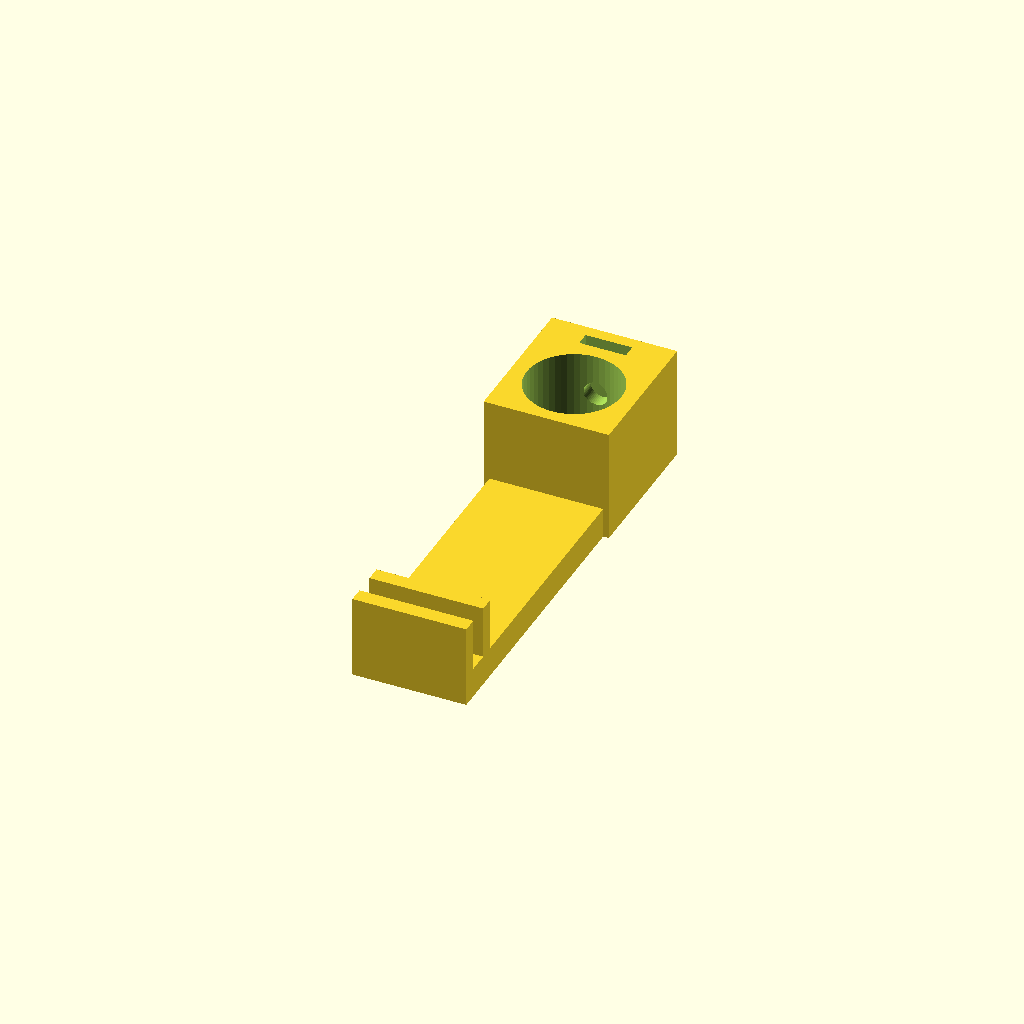
Cell 1 — every parameter at its default value.
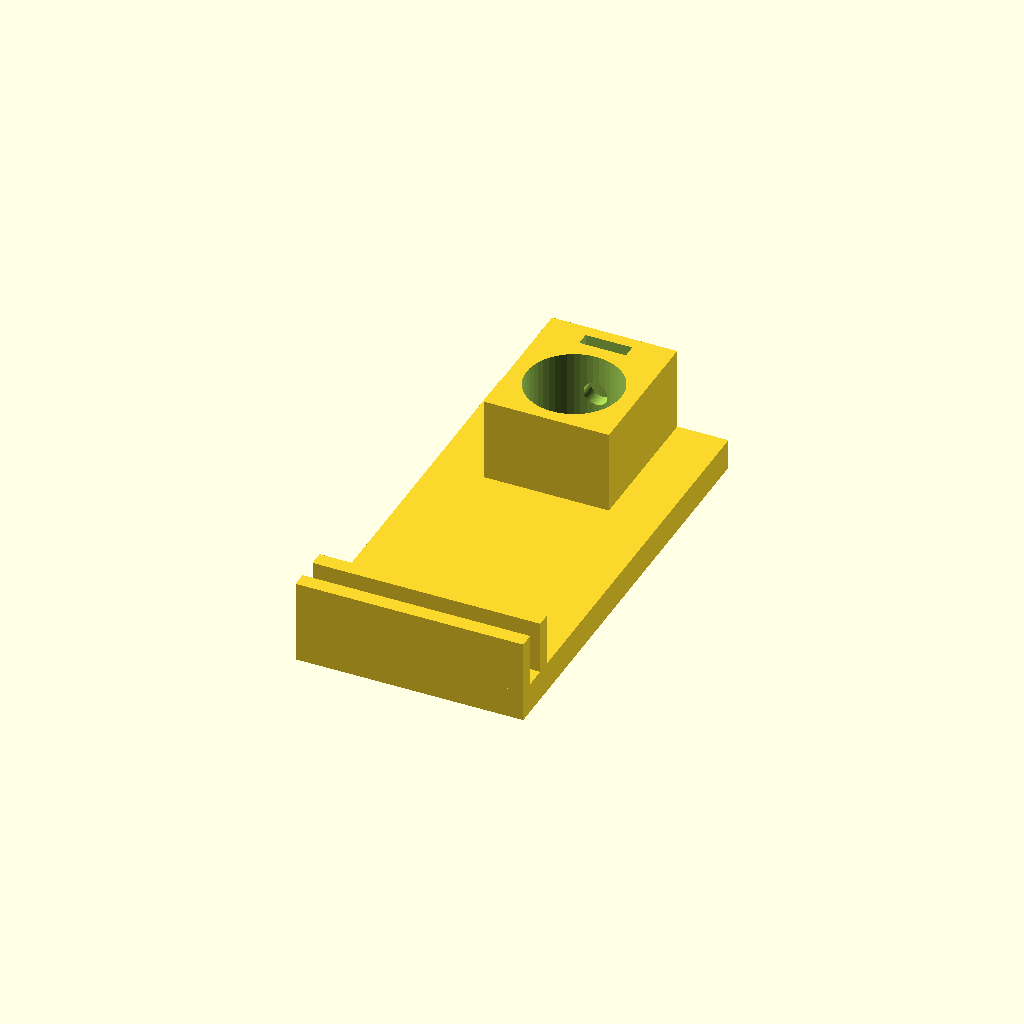
Cell 2: the same model with width = 30.
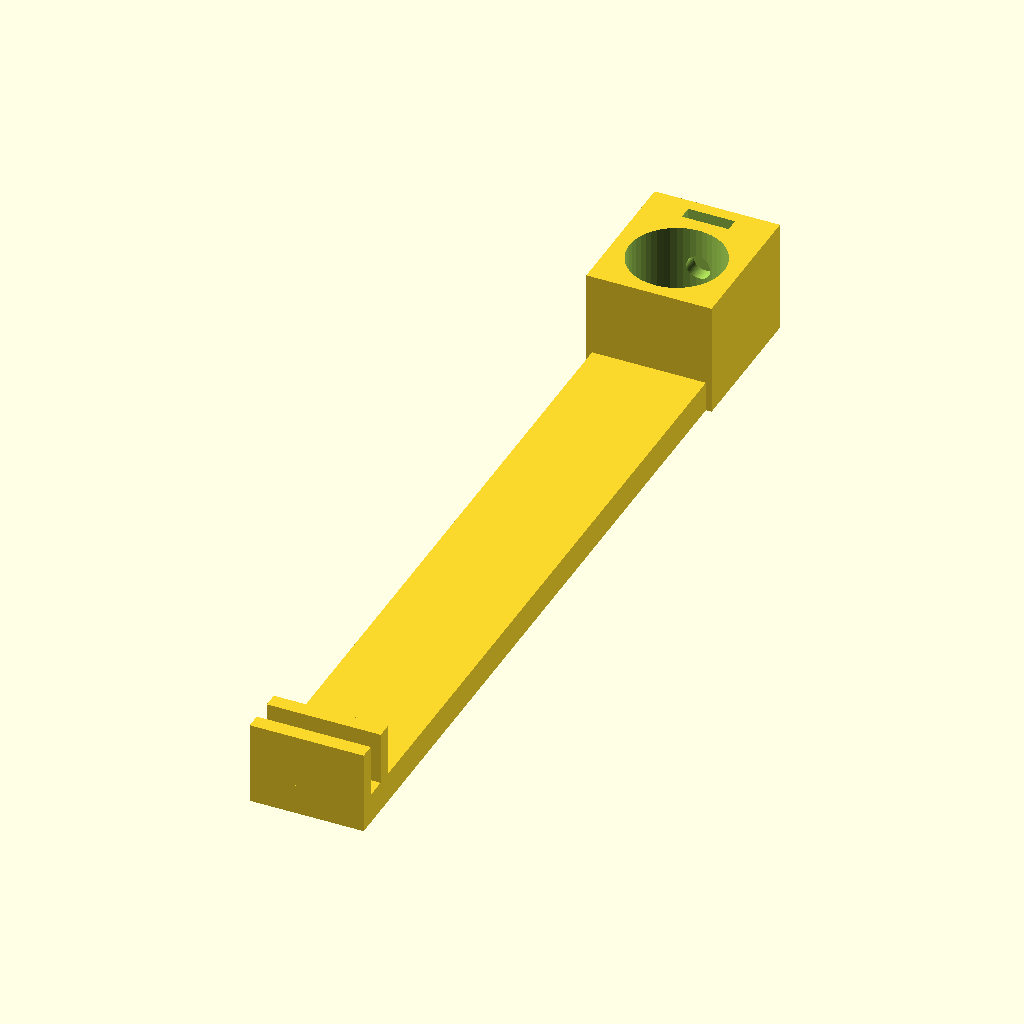
Cell 3: the same model with length = 116.
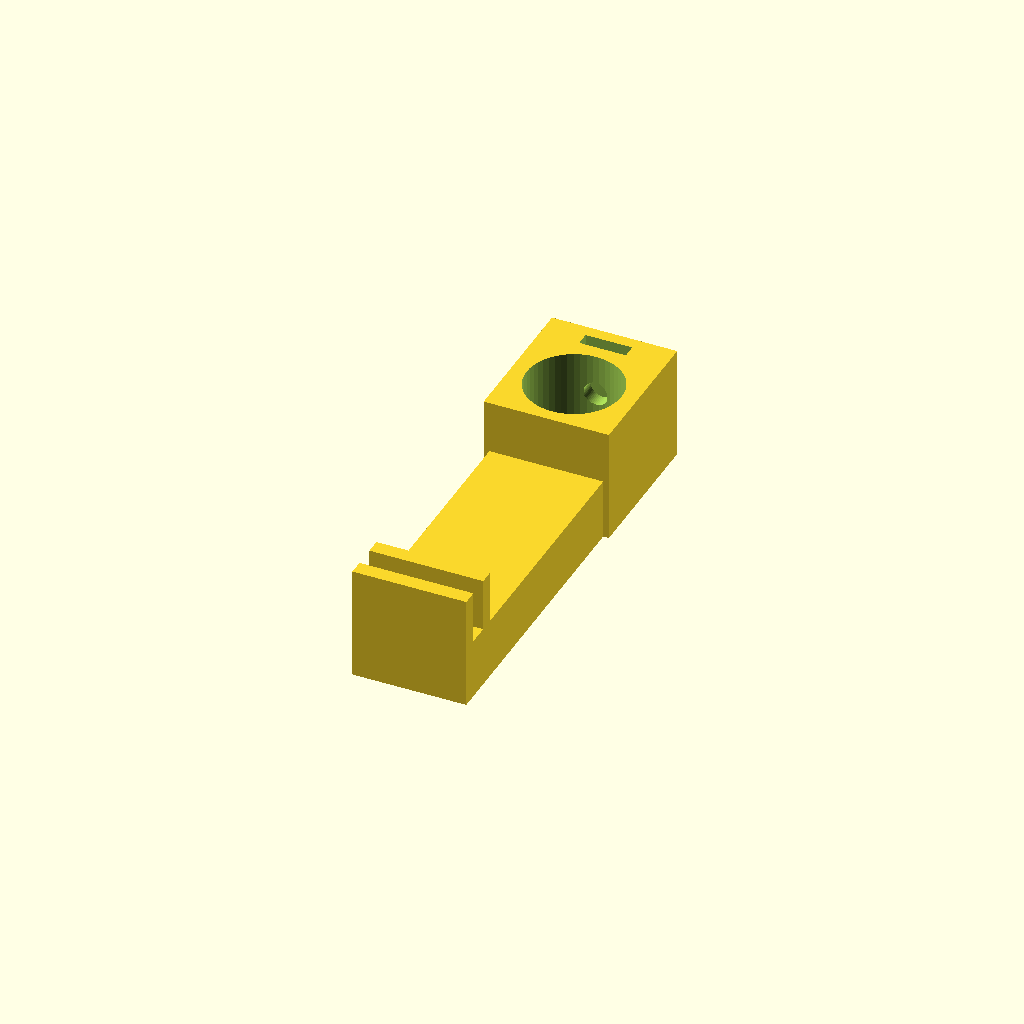
Cell 4: the same model with thickness = 8.
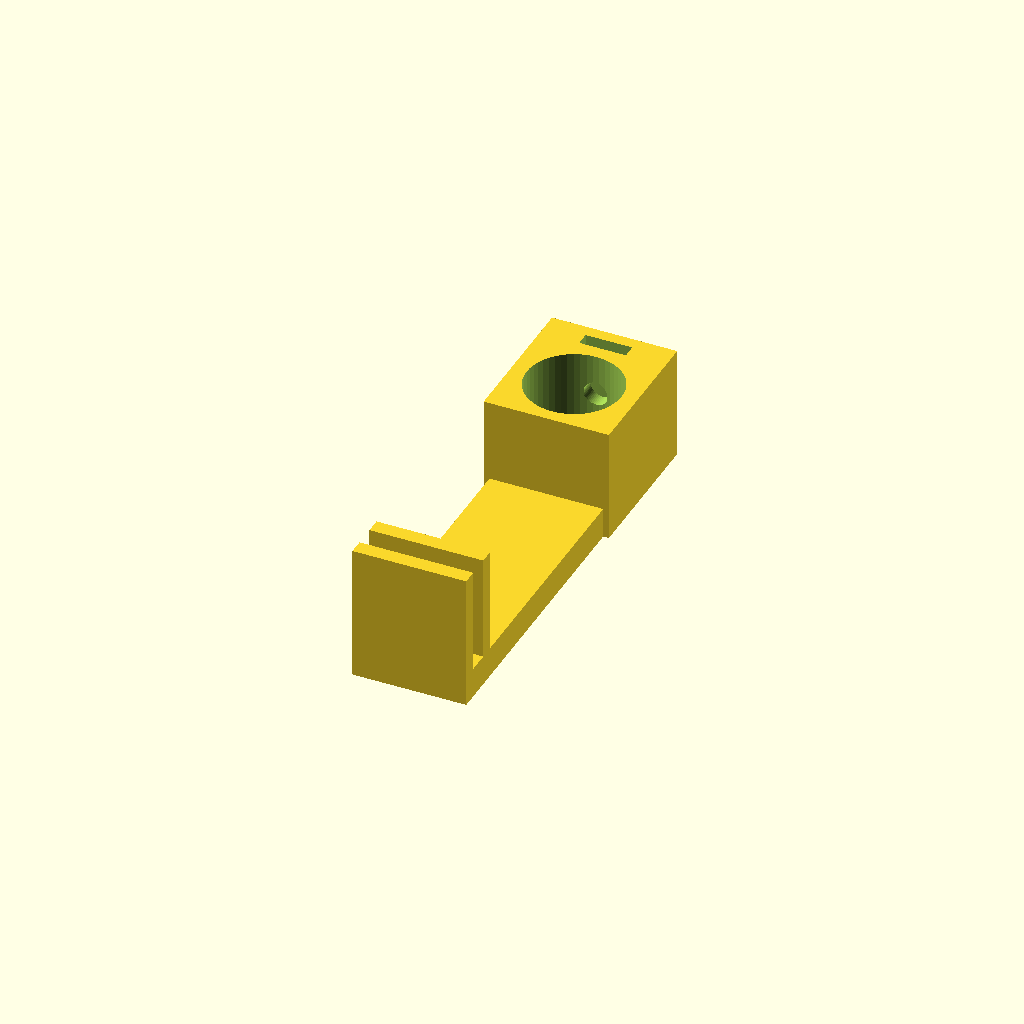
Cell 5: wall_height = 14 (everything else at default).
All cells are drawn from one camera (rotation 55°, 0°, 25°, orthographic, colour scheme Cornfield), so only the parameter changes between them.
Source of the model, inputs/thingiverse/thing-3139205/files/pen_mount.scad:
include <MCAD/units.scad>

$fn = 50;

width = 15;
length = 58;
thickness = 4;
groove = 2.8;
wall_height = 7;
wall_thickness = 2;

tolerance = 0.15;

tool_diameter = 11.5;
tool_tolerance = 1;
nut_trap_thickness = 1.8;
tool_holder_padding = 2.5;
tool_holder_length = tool_diameter + tool_tolerance + nut_trap_thickness + tool_holder_padding * 2;
tool_holder_height = 15;
nut_trap_diameter = 6;

difference() {
    union() {
        translate([-width/2, -length/2])
        cube([width, length, thickness]);
        
        translate([-tool_diameter/2-tool_holder_padding, length / 2 - tool_holder_length, 0])
        cube([tool_diameter + 2 * tool_holder_padding, tool_holder_length, tool_holder_height]);
    }
    
    translate([0, length / 2 - nut_trap_thickness - tool_holder_length / 2, -epsilon / 2])
    cylinder(h=tool_holder_height + epsilon, r=(tool_diameter + tool_tolerance) / 2);
    
    translate([0, length / 2 + epsilon, tool_holder_length / 2])
    rotate([90, 0, 0])
    cylinder(r=(M3 + tolerance)/2, h=tool_holder_length / 2);
    
    // nut trap
    translate([-(nut_trap_diameter + tolerance) / 2, length / 2 - nut_trap_thickness - (tool_holder_padding - nut_trap_thickness / 2), tool_holder_height / 2 - (nut_trap_diameter + tolerance) / 2])
    cube([6 + tolerance, nut_trap_thickness, tool_holder_height]);
}

translate([-width/2, -length/2, thickness])
cube([width, wall_thickness, wall_height]);

translate([-width/2, -length/2 + groove + wall_thickness, thickness])
cube([width, wall_thickness, wall_height]);
Customizer parameters (derived from the source; name, type, default, range or options):
width: number, default 15
length: number, default 58
thickness: number, default 4
groove: number, default 2.8
wall_height: number, default 7
wall_thickness: number, default 2
tolerance: number, default 0.15
tool_diameter: number, default 11.5
tool_tolerance: number, default 1
nut_trap_thickness: number, default 1.8
tool_holder_padding: number, default 2.5
tool_holder_height: number, default 15
nut_trap_diameter: number, default 6
